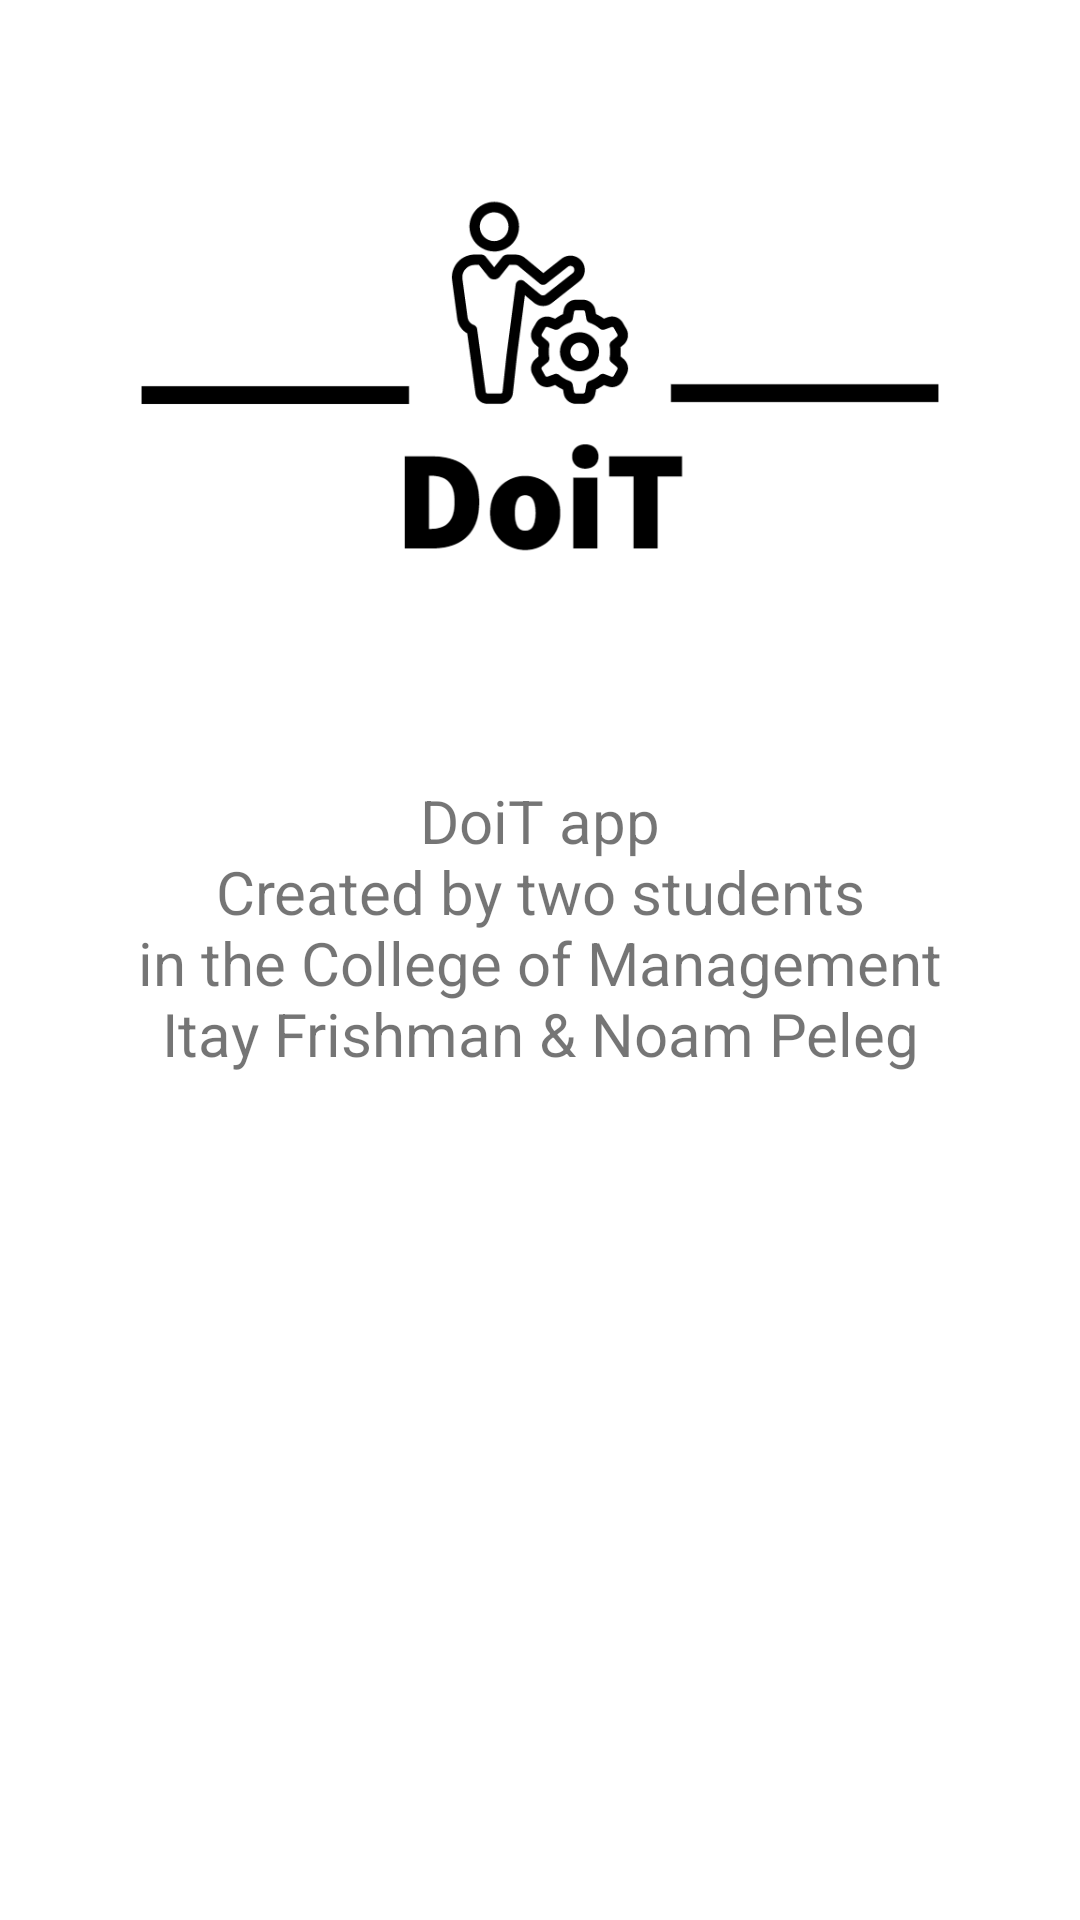

Produce the Android XML layout that renders to this screen, including the resource entries it uses.
<!-- AndroidManifest.xml: application theme Theme.DoiT -->
<!-- res/layout/fragment_about.xml -->
<?xml version="1.0" encoding="utf-8"?>
<layout
    xmlns:android="http://schemas.android.com/apk/res/android"
    xmlns:app="http://schemas.android.com/apk/res-auto"
    xmlns:tools="http://schemas.android.com/tools"
    tools:context=".view.fragments.AboutFragment">

    <androidx.constraintlayout.widget.ConstraintLayout
        android:layout_width="match_parent"
        android:layout_height="match_parent">


        <TextView
            android:id="@+id/textView"
            android:layout_width="wrap_content"
            android:layout_height="wrap_content"
            android:gravity="center"
            android:textSize="@dimen/group_title"
            android:text="@string/about_paragraph"
            android:layout_marginTop="10dp"
            app:layout_constraintTop_toBottomOf="@id/doItIcon"
            app:layout_constraintStart_toStartOf="parent"
            app:layout_constraintEnd_toEndOf="parent"
             />

        <ImageView
            android:id="@+id/doItIcon"
            android:layout_width="wrap_content"
            android:layout_height="250dp"
            android:scaleX="1.5"
            android:scaleY="1.5"
            android:src="@drawable/doit_logos_black"
            app:layout_constraintEnd_toEndOf="parent"
            app:layout_constraintStart_toStartOf="parent"
            app:layout_constraintTop_toTopOf="parent" />

    </androidx.constraintlayout.widget.ConstraintLayout>





</layout>
<!-- resources referenced by this layout -->
<resources>
  <dimen name="group_title">20sp</dimen>
  <!-- drawable doit_logos_black: png bitmap (drawable, 43997 bytes) -->
  <string name="about_paragraph">DoiT app\nCreated by two students\nin the College of Management\nItay Frishman &amp; Noam Peleg</string>
  <style name="Theme.DoiT" parent="Theme.MaterialComponents.Light.NoActionBar">
          
          <item name="colorPrimary">@color/blue</item>
          <item name="colorPrimaryVariant">@color/light_blue</item>
          <item name="colorOnPrimary">@color/white</item>
          
          <item name="colorSecondary">@color/blue</item>
          <item name="colorSecondaryVariant">@color/light_blue</item>
          <item name="colorOnSecondary">@color/black</item>
          
          <item name="android:statusBarColor" tools:targetApi="l">?attr/colorPrimaryVariant</item>
          
      </style>
  <color name="blue">#FF3D5A80</color>
  <color name="light_blue">#FF98C1D9</color>
  <color name="white">#FFFFFFFF</color>
  <color name="black">#FF000000</color>
</resources>
